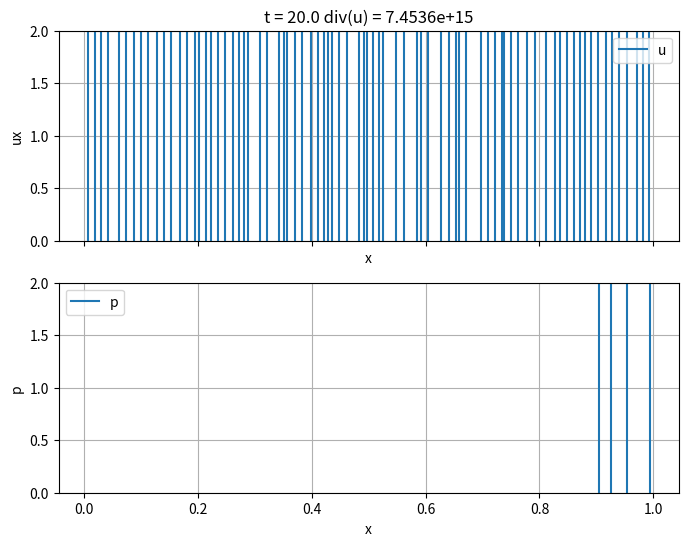

Reproduce this figure in Python.
import time
import numpy as np
import scipy as sp
import matplotlib.pyplot as plt

N = 100

R_spec = 287
T = 272 + 20
c_sound = 343

width = 1
dx = width/N
dt = 2e-1

rho = 1
ini_p = 1
ini_ux = 0

t0 = 0
t1 = 20

lam = -1.5308e-2
mu = 1.3059e-2

show_interval = 0.00
multistep = 1

def get_cfl(u):
    return np.max(np.abs(u)*dt/dx)

def get_mach_number(u):
    return np.max(np.abs(u)/c_sound)

class Boundary:
    type = "val"
    value = 0.0

    def __init__(self, type, value=0):
        self.type = type
        self.value = value

def dirichlet(val=0):
    return Boundary("val", val)

def neumann(val=0):
    return Boundary("der", val)

def apply_stencil(stencil, field):
    assert len(stencil) == 4
    assert len(stencil[0]) == len(field)

    out = np.zeros_like(field)
    out[1:] += stencil[0, :-1]*field[:-1]
    out += stencil[1]*field 
    out[:-1] += stencil[2, 1:]*field[1:]
    out += stencil[3] 
    return out

def set_stencil(A, row, w, c, e, b):
    rows = len(A[0])
    if row < 0:
        row = rows + row

    if row in range(1, rows):
        A[0, row-1] = w
    if row in range(0, rows):
        A[1, row+0] = c
        A[3, row+0] = b
    if row in range(0, rows-1):
        A[2, row+1] = e


def central(BC, phi=None):
    A = np.zeros((4, N))
    A[0, :-2] += -1/(2*dx)
    A[2, 2:] += 1/(2*dx)

    V = BC[0].value
    if BC[0].type == "val":
        set_stencil(A, 0, 0, 1/(2*dx), 1/(2*dx), -V/dx)
    elif BC[0].type == "der":
        set_stencil(A, 0, 0, -1/(2*dx), 1/(2*dx), V/2)

    V = BC[1].value
    if BC[1].type == "val":
        set_stencil(A, -1, -1/(2*dx), -1/(2*dx), 0, V/dx)
    elif BC[1].type == "der":
        set_stencil(A, -1, -1/(2*dx), 1/(2*dx), 0, V/2)

    if phi is not None:
        return apply_stencil(A, phi)
    else:
        return A
    
def central_second(BC, phi=None):
    A = np.zeros((4, N))
    A[0, :-2] += 1/dx**2
    A[1, 1:-1] += -2/dx**2
    A[2, 2:] += 1/dx**2

    V = BC[0].value
    if BC[0].type == "val":
        set_stencil(A, 0, 0, -3/dx**2, 1/dx**2, 2*V/dx**2)
    elif BC[0].type == "der":
        set_stencil(A, 0, 0, -1/dx**2, 1/dx**2, -V/dx)

    V = BC[1].value
    if BC[1].type == "val":
        set_stencil(A, -1, 1/dx**2, -3/dx**2, 0, 2*V/dx**2)
    elif BC[1].type == "der":
        set_stencil(A, -1, 1/dx**2, -1/dx**2, 0, V/dx)

    if phi is not None:
        return apply_stencil(A, phi)
    else:
        return A

def upwind(u, BC_u, BC_phi, phi=None):
    A = np.zeros((4, len(u)))
    upw_dir = u[1:-1] >= 0

    #                       C                   W                           E               C 
    # delta[1:-1] = upw_dir*(u[1:-1]*v[1:-1] - u[:-2]*v[:-2])/dx + (upw_dir - 1)*(u[2:]*v[2:] - u[1:-1]*v[1:-1])/dx
    A[0, :-2] += upw_dir*(-u[:-2]/dx)
    A[1, 1:-1] += upw_dir*u[1:-1]/dx - (upw_dir - 1)*u[1:-1]/dx  
    A[2, 2:] += (upw_dir - 1)*u[2:]/dx

    # reconstruct outside cell uw based on u BC 
    uw = 0
    uc = u[0]
    ue = u[1]
    V = BC_u[0].value
    if BC_u[0].type == "val":
        uw = 2*V - uc
    elif BC_u[0].type == "der":
        uw = uc - dx*V
    
    # apply phi BC (if necessary)
    if uc >= 0:
        if BC_phi[0].type == "val":
            set_stencil(A, 0, 0, (uc + uw)/(dx), 0, -2*V*uw/dx)
        elif BC_phi[0].type == "der":
            set_stencil(A, 0, 0, (uc - uw)/(dx), 0, V*uw)
    else:
        set_stencil(A, 0, 0, -1/dx, 1/dx, 0)

    # reconstruct outside cell uw based on u BC 
    uw = u[-2]
    uc = u[-1]
    ue = 0
    V = BC_u[1].value
    if BC_u[1].type == "val":
        ue = 2*V - uc
    elif BC_u[1].type == "der":
        ue = dx*V + uc

    # apply phi BC (if necessary)
    if uc < 0:
        if BC_phi[-1].type == "val":
            set_stencil(A, -1, 0, -(ue + uc)/(dx), 0, 2*V*ue/dx)
        elif BC_phi[-1].type == "der":
            set_stencil(A, -1, 0, (ue - uc)/(dx), 0, V*ue)
    else:
        set_stencil(A, -1, -1/dx, 1/dx, 0, 0)

    if phi is not None:
        return apply_stencil(A, phi)
    else:
        return A
    
def H(u, BC_u, BC_phi, phi=None):
    A = upwind(u, BC_u=BC_u, BC_phi=BC_phi, phi=phi) #advection
    D = central_second(BC_phi, phi=phi) #diffusion
    return -rho*A + mu*D

def stencil_to_sparse_matrix(A):
    return sp.sparse.diags([A[0, :-1], A[1], A[2, 1:]], [-1, 0, 1])

def step(u, p, BC_u, BC_p, method="implicit"):
    S = 0

    u_star = None
    u_strange = None

        # assert info == 0
    # Classic projection method (explicit advection diffusion)
    if method == "explicit":
        u_star = u + dt/rho*( \
            H(u, BC_u, BC_u, phi=u) \
            + S \
        ) \
        
    # Implicit projection method (implicit advection diffusion)
    elif method == "implicit":
        h = H(u, BC_u, BC_u)

        U = np.zeros((3, len(u)))
        U[1] += rho/dt
        U -= h[:3]

        b = rho/dt*u + S + h[3]

        u_star, info = sp.sparse.linalg.cgs(stencil_to_sparse_matrix(U), b)
        if info != 0:
            u_strange = upwind(u, BC_u=BC_u, BC_phi=BC_u, phi=u) #advection


    # "Stable fluids" method (explicit advection, implicit diffusion)
    elif method == "stable":
        A = upwind(u, BC_u=BC_u, BC_phi=BC_u, phi=u) 
        u_adv = u + dt*A

        D = mu*central_second(BC_u) #diffusion
        U = -D
        U[1] += rho/dt

        b = rho/dt*u + S + D[3]

        u_star, info = sp.sparse.linalg.cg(stencil_to_sparse_matrix(U), b)

    else:
        assert(False)

    P = central_second(BC_p)
    b = rho/dt*central(BC_u, phi=u_star) + P[3]

    p_next = np.zeros_like(p)
    p_next, info = sp.sparse.linalg.cg(stencil_to_sparse_matrix(P), b)
    assert info == 0

    # u_next = u_star
    u_next = u_star - dt/rho*central(BC_p, p_next)

    return (u_next, p_next)

def graph():
    global inflow_ux

    # Setup
    cell_centers = (np.arange(N) + 0.5)*(width/N)
    face_positions = np.arange(N+1)*(width/N)

    plt.ion()  # Turn on interactive mode
    # plt.tight_layout()

    fig, (ax_ux, ax_p) = plt.subplots(2, 1, figsize=(8, 6), sharex=True)

    p = np.zeros(N) + ini_p
    u = np.zeros(N) + ini_ux

    for i in range(len(u)//4, len(u)//2):
        u[i] = 1

    u_cells, = ax_ux.plot(cell_centers, u, label='u')
    # u_faces, = ax_ux.plot(face_positions, faces_avg_ux, 's', label='ux faces')

    ax_ux.set_ylim(0, 2)
    ax_ux.set_xlabel('x')
    ax_ux.set_ylabel('ux')
    ax_ux.legend()
    ax_ux.grid(True)

    p_cells, = ax_p.plot(cell_centers, p, label='p')
    # p_faces, = ax_p.plot(face_positions, faces_avg_p, 's', label='ro faces')

    ax_p.set_ylim(0, 2)
    ax_p.set_xlabel('x')
    ax_p.set_ylabel('p')
    ax_p.legend()
    ax_p.grid(True)

    t = t0
    iter = 0
    while t < t1:
        inflow_ux = min(1, t)
        # method = "explicit"
        method = "implicit"
        # method = "stable"
        BC_u = (dirichlet(inflow_ux), neumann(0))
        BC_p = (neumann(0),           dirichlet(0))

        u_next, p_next = step(u, p, BC_u, BC_p, method=method)

        u, u_next = u_next, u
        p, p_next = p_next, p
        if iter % multistep == 0:
            u_cells.set_ydata(u)
            p_cells.set_ydata(p)
            
            max_p = np.max(p)
            min_p = np.min(p)
            fig.canvas.draw()
            fig.canvas.flush_events()
            cfl = get_cfl(u)
            Ma = get_mach_number(u)

            div_u = np.linalg.norm(central(BC_u, u))

            # ax_ux.set_title(f"t = {float(t):.6} CFL = {cfl:.2} Ma = {Ma:.2}")
            ax_ux.set_title(f"t = {float(t):.6} div(u) = {div_u:.4e}")
            time.sleep(show_interval) 



        t += dt
        iter += 1

    plt.ioff()  # Turn off interactive mode after loop ends
    plt.show()

graph()
